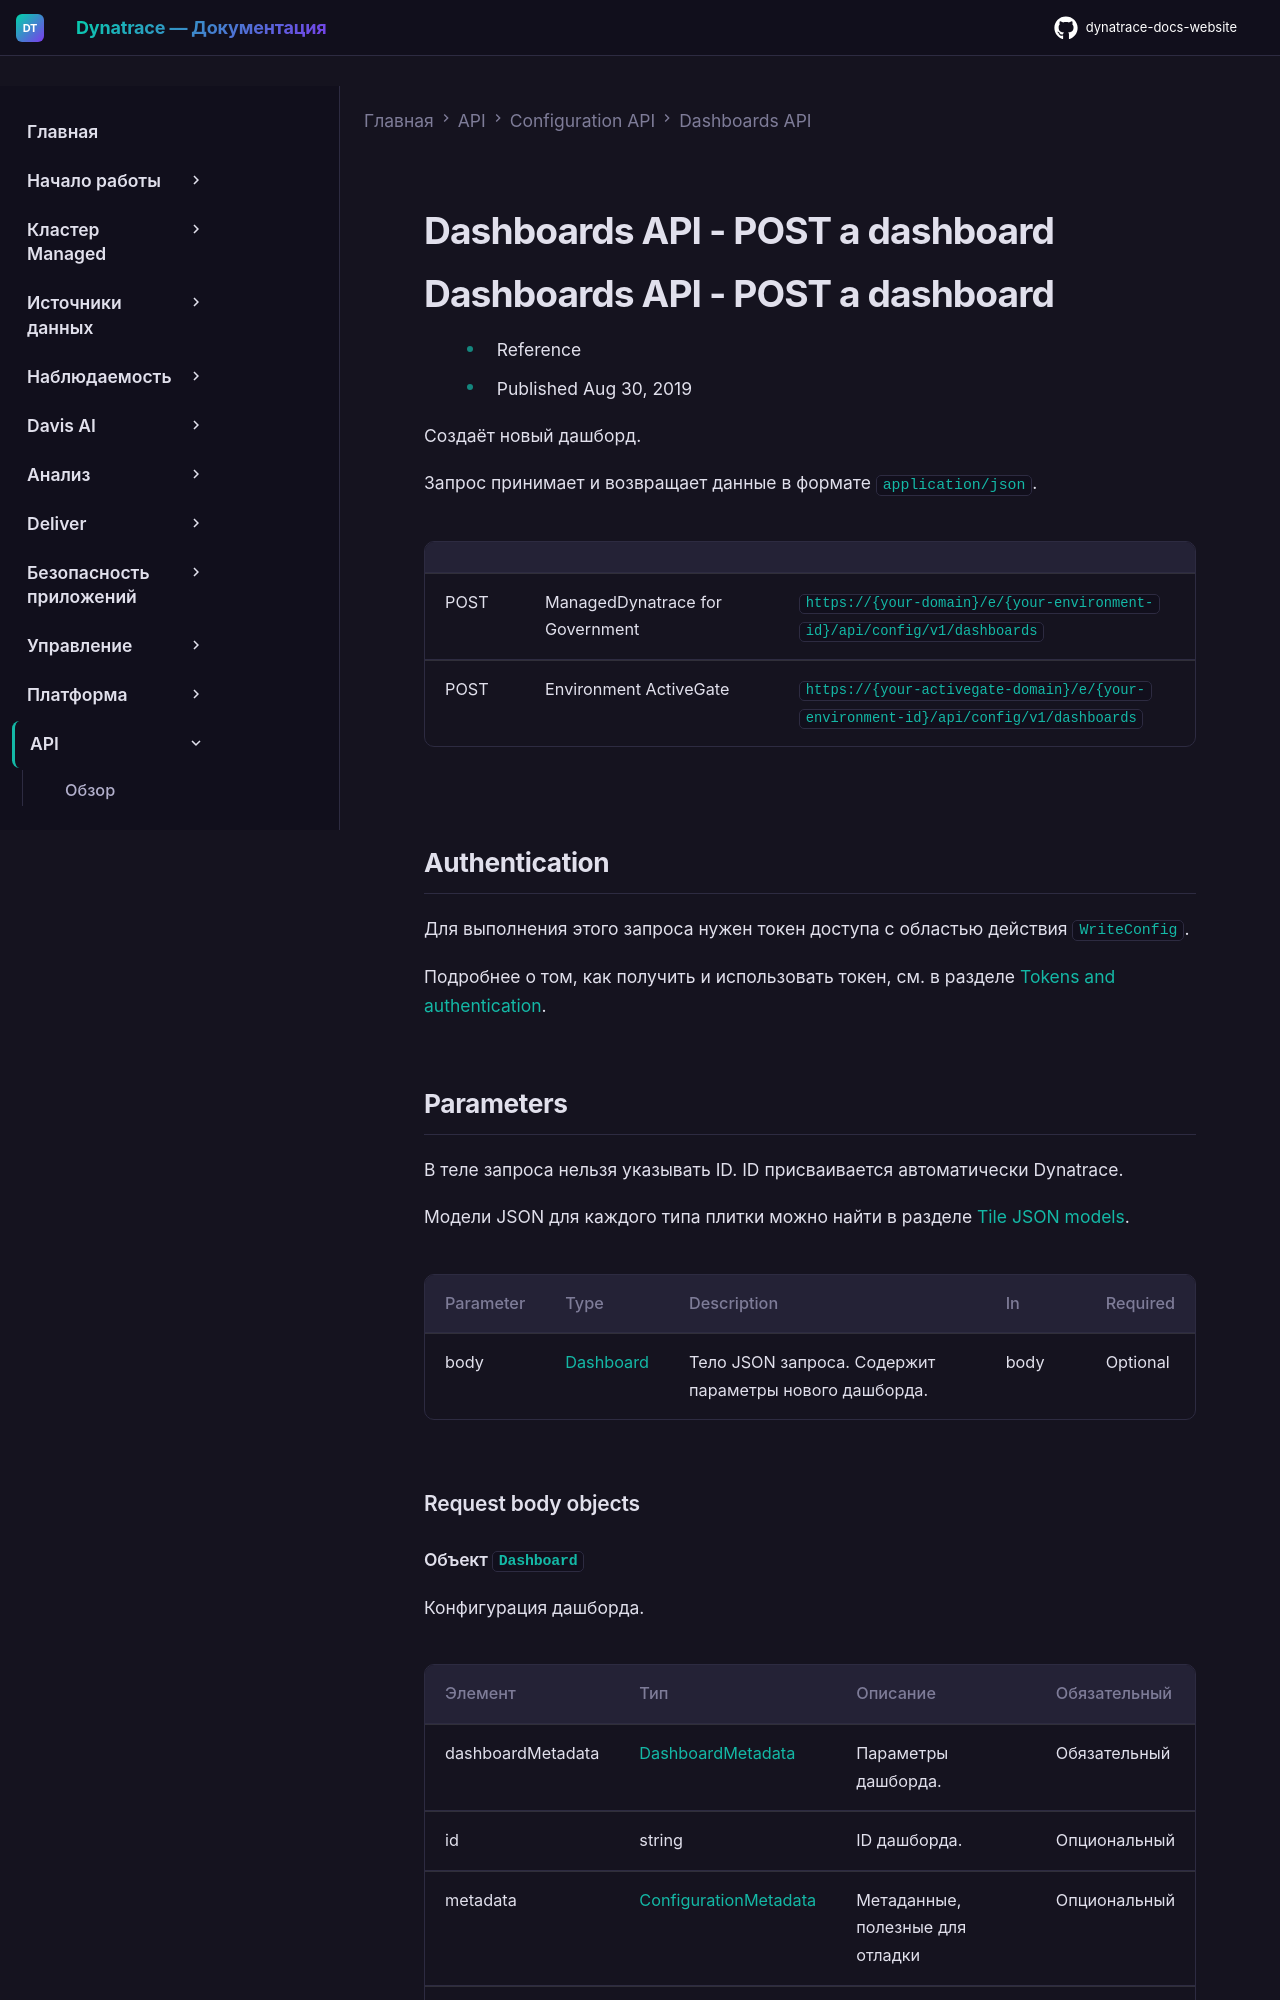

repository: Yerkebulan-Ardabayev/dynatrace-docs-website · page: managed-ru/dynatrace-api/configuration-api/dashboards-api/post-dashboard/index.html · generator: mkdocs

---
title: Dashboards API - POST a dashboard
source: https://docs.dynatrace.com/managed/dynatrace-api/configuration-api/dashboards-api/post-dashboard
---

# Dashboards API - POST a dashboard

# Dashboards API - POST a dashboard

* Reference
* Published Aug 30, 2019

Создаёт новый дашборд.

Запрос принимает и возвращает данные в формате `application/json`.

|  |  |  |
| --- | --- | --- |
| POST | ManagedDynatrace for Government | `https://{your-domain}/e/{your-environment-id}/api/config/v1/dashboards` |
| POST | Environment ActiveGate | `https://{your-activegate-domain}/e/{your-environment-id}/api/config/v1/dashboards` |

## Authentication

Для выполнения этого запроса нужен токен доступа с областью действия `WriteConfig`.

Подробнее о том, как получить и использовать токен, см. в разделе [Tokens and authentication](/managed/discover-dynatrace/references/dynatrace-api/basics/dynatrace-api-authentication).
